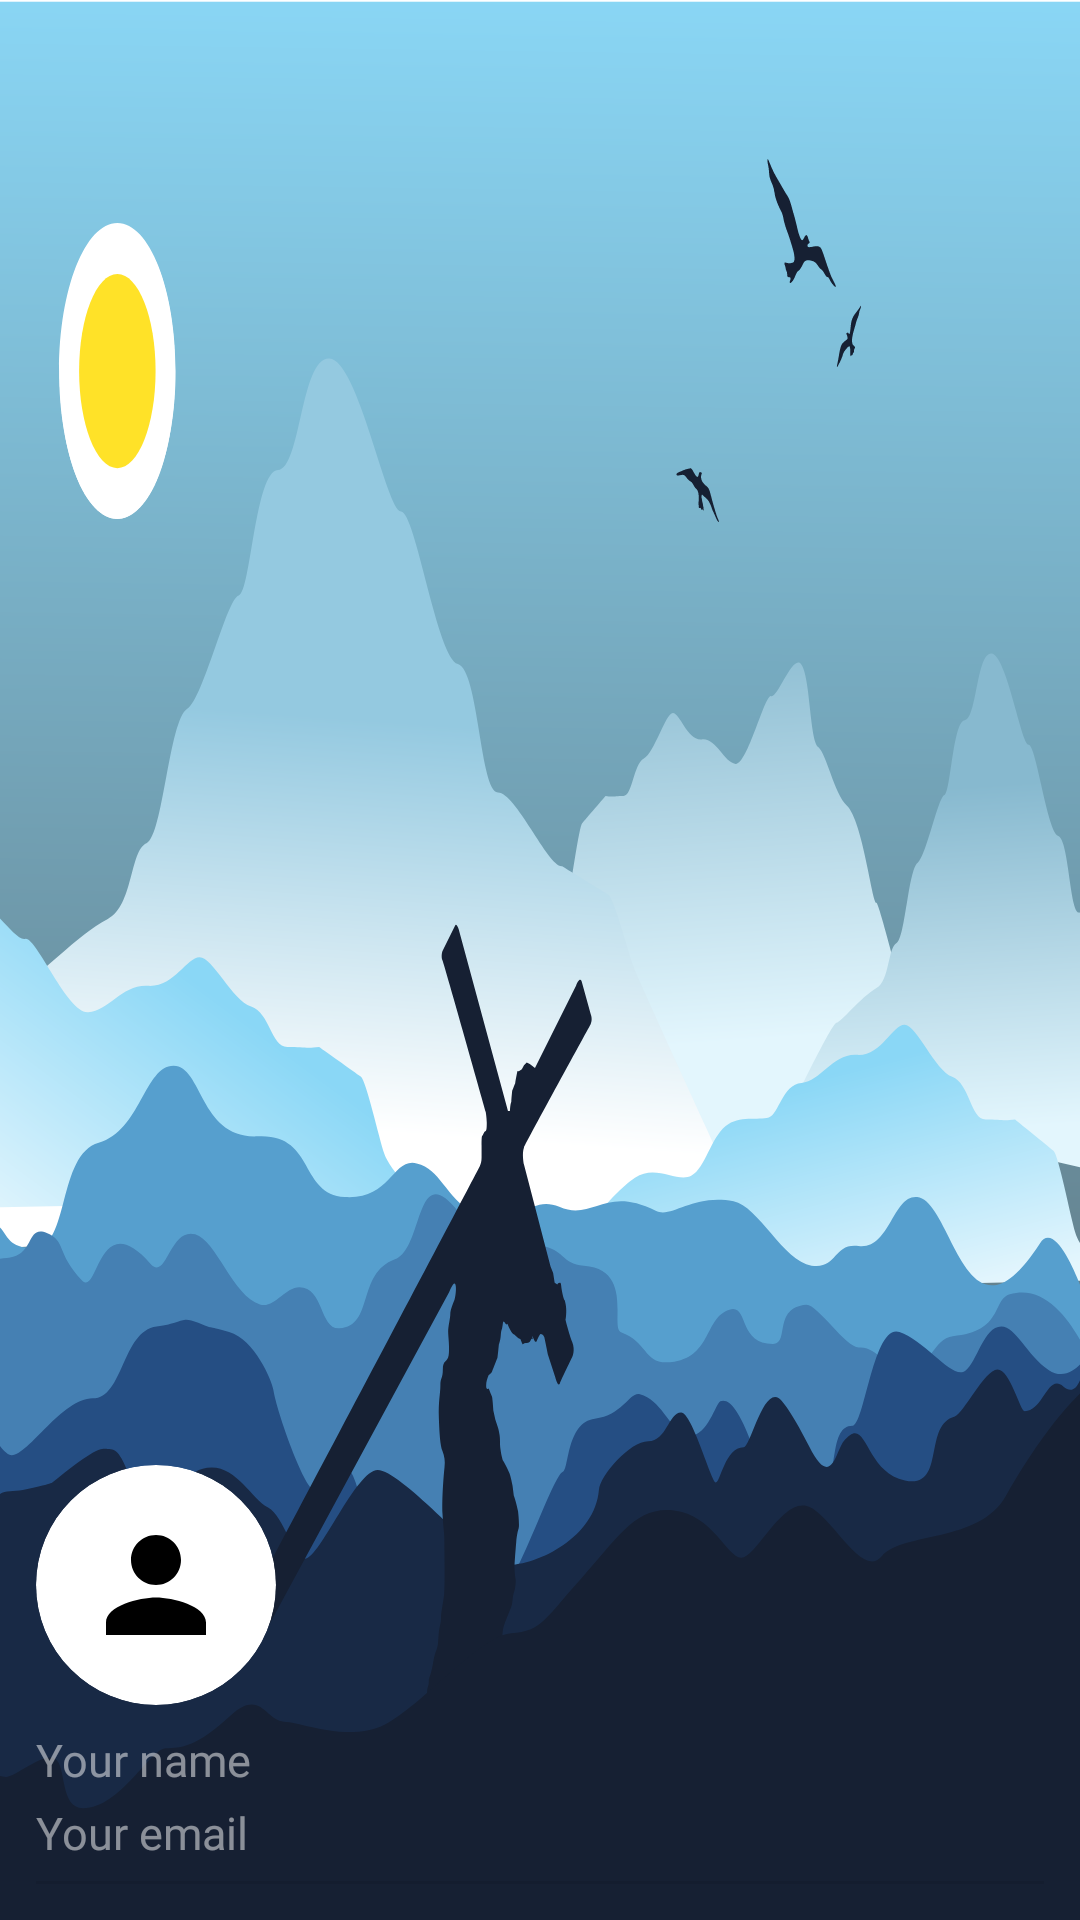

Here is an Android app screen rendered from its layout file. Give the layout XML and the strings, colors and styles it references.
<!-- AndroidManifest.xml: application theme AppTheme -->
<!-- res/layout/nav_header_layout.xml -->
<?xml version="1.0" encoding="utf-8"?>
<LinearLayout xmlns:android="http://schemas.android.com/apk/res/android"
    xmlns:app="http://schemas.android.com/apk/res-auto"
    android:layout_width="match_parent"
    android:layout_height="196dp"
    android:gravity="bottom"
    android:orientation="vertical"
    android:padding="12dp"
    android:background="@drawable/ic_header_backg"
    android:theme="@style/ThemeOverlay.MaterialComponents.Dark">

    <androidx.cardview.widget.CardView
        android:layout_width="80dp"
        android:layout_height="80dp"
        app:cardCornerRadius="1000dp"
        app:cardElevation="0dp">

        <ImageView
            android:id="@+id/profile_picture"
            android:clickable="true"
            android:longClickable="true"
            android:layout_width="80dp"
            android:layout_height="80dp"
            android:adjustViewBounds="true"
            android:scaleType="centerInside"
            android:src="@drawable/ic_user" />

    </androidx.cardview.widget.CardView>


    <TextView
        android:id="@+id/nav_header_name_id"
        android:layout_width="wrap_content"
        android:layout_height="wrap_content"
        android:paddingTop="8dp"
        android:hint="@string/your_name"
        android:fontFamily="@font/proximanovaregular"
        android:textAppearance="@style/Base.TextAppearance.AppCompat.Body2"
        android:textColor="@android:color/primary_text_dark"
        android:textSize="15sp" />

    <TextView
        android:id="@+id/nav_header_email_id"
        android:layout_width="wrap_content"
        android:layout_height="wrap_content"
        android:paddingTop="4dp"
        android:paddingBottom="4dp"
        android:hint="@string/your_mail"
        android:fontFamily="@font/proximanovaregular"
        android:textAppearance="@style/TextAppearance.AppCompat.Body1"
        android:textColor="@android:color/primary_text_dark"
        android:textSize="15sp" />

    <View
        android:layout_width="match_parent"
        android:layout_height="1dp"
        android:layout_gravity="center_horizontal"
        android:layout_marginTop="2dp"
        android:background="#15000000" />

</LinearLayout>
<!-- resources referenced by this layout -->
<resources>
  <!-- drawable ic_header_backg: vector/xml drawable (drawable, 49779 chars, omitted) -->
  <!-- drawable ic_user (drawable) -->
  <vector xmlns:android="http://schemas.android.com/apk/res/android"
      android:width="50dp"
      android:height="50dp"
      android:viewportWidth="24.0"
      android:viewportHeight="24.0">
      <path
          android:fillColor="#000000"
          android:pathData="M12,12c2.21,0 4,-1.79 4,-4s-1.79,-4 -4,-4 -4,1.79 -4,4 1.79,4 4,4zM12,14c-2.67,0 -8,1.34 -8,4v2h16v-2c0,-2.66 -5.33,-4 -8,-4z"/>
  </vector>
  <string name="your_mail">Your email</string>
  <string name="your_name">Your name</string>
  <style name="AppTheme" parent="Theme.MaterialComponents.Light.NoActionBar">
          <item name="colorPrimary">@color/colorPrimary</item>
          <item name="colorPrimaryDark">@color/colorPrimaryDark</item>
          <item name="colorAccent">@color/colorAccent</item>
          <item name="colorSecondary">@color/colorSecondary</item>
          <item name="actionModeBackground">@color/colorPrimary</item>
          <item name="actionMenuTextColor">#fff</item>
          <item name="windowActionModeOverlay">true</item>
          <item name="android:forceDarkAllowed" tools:targetApi="q">true</item>
      </style>
  <color name="colorPrimary">#579A88</color>
  <color name="colorPrimaryDark">#579A8A</color>
  <color name="colorAccent">#487E6F</color>
  <color name="colorSecondary">#F1F1F1</color>
</resources>
